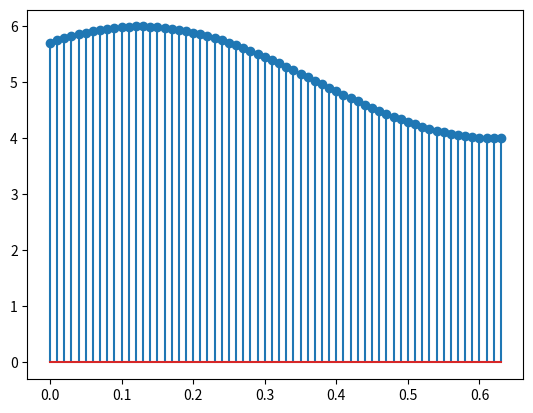

Python code for this plot:
# -*- coding: utf-8 -*-
"""
Created on Fri Aug 21 01:36:38 2020

[redacted]
======================================================
Consigna:
    En este primer trabajo comenzaremos por diseñar un generador de señales que utilizaremos en las primeras simulaciones que hagamos. La primer tarea consistirá en programar una función que genere señales senoidales y que permita parametrizar:

    la amplitud máxima de la senoidal (volts)
    su valor medio (volts)
    la frecuencia (Hz)
    la fase (radianes)
    la cantidad de muestras digitalizada por el ADC (adim.)
    la frecuencia de muestreo del ADC.
    es decir que la función que uds armen debería admitir se llamada de la siguiente manera
    
    tt, xx = mi_funcion_sen( vmax = 1, dc = 0, ff = 1, ph=0, nn = N, fs = fs)
    Recuerden que tanto xx como tt deben ser vectores de Nx1. Puede resultarte útil el módulo de visualización matplotlib.pyplot donde encontrarán todas las funciones de visualización estilo Matlab. Para usarlo:
    
    from matplotlib.pyplot import 
    plot(tt, xx)
    Podés consultar en el foro cualquier duda o problema que tengas. Buena suerte!


"""

import numpy as np
import matplotlib.pyplot as plt
from math import *


def mi_funcion_sen(vmax = 1, dc = 0, freq= 1, phi = 0, N = 64, fs = 100):
    Vp = vmax #Volts
    wo = 2 * pi * freq #rads/s
    
    Ts = 1 / fs
    
    
    t = np.arange(0, N*Ts, Ts)
    f = Vp * (np.sin(wo * t + phi)) + dc
    
    return t,f

tt,ff = mi_funcion_sen(1, 5, 1, pi/4, 64, 100)
plt.figure()
plt.stem(tt,ff)
